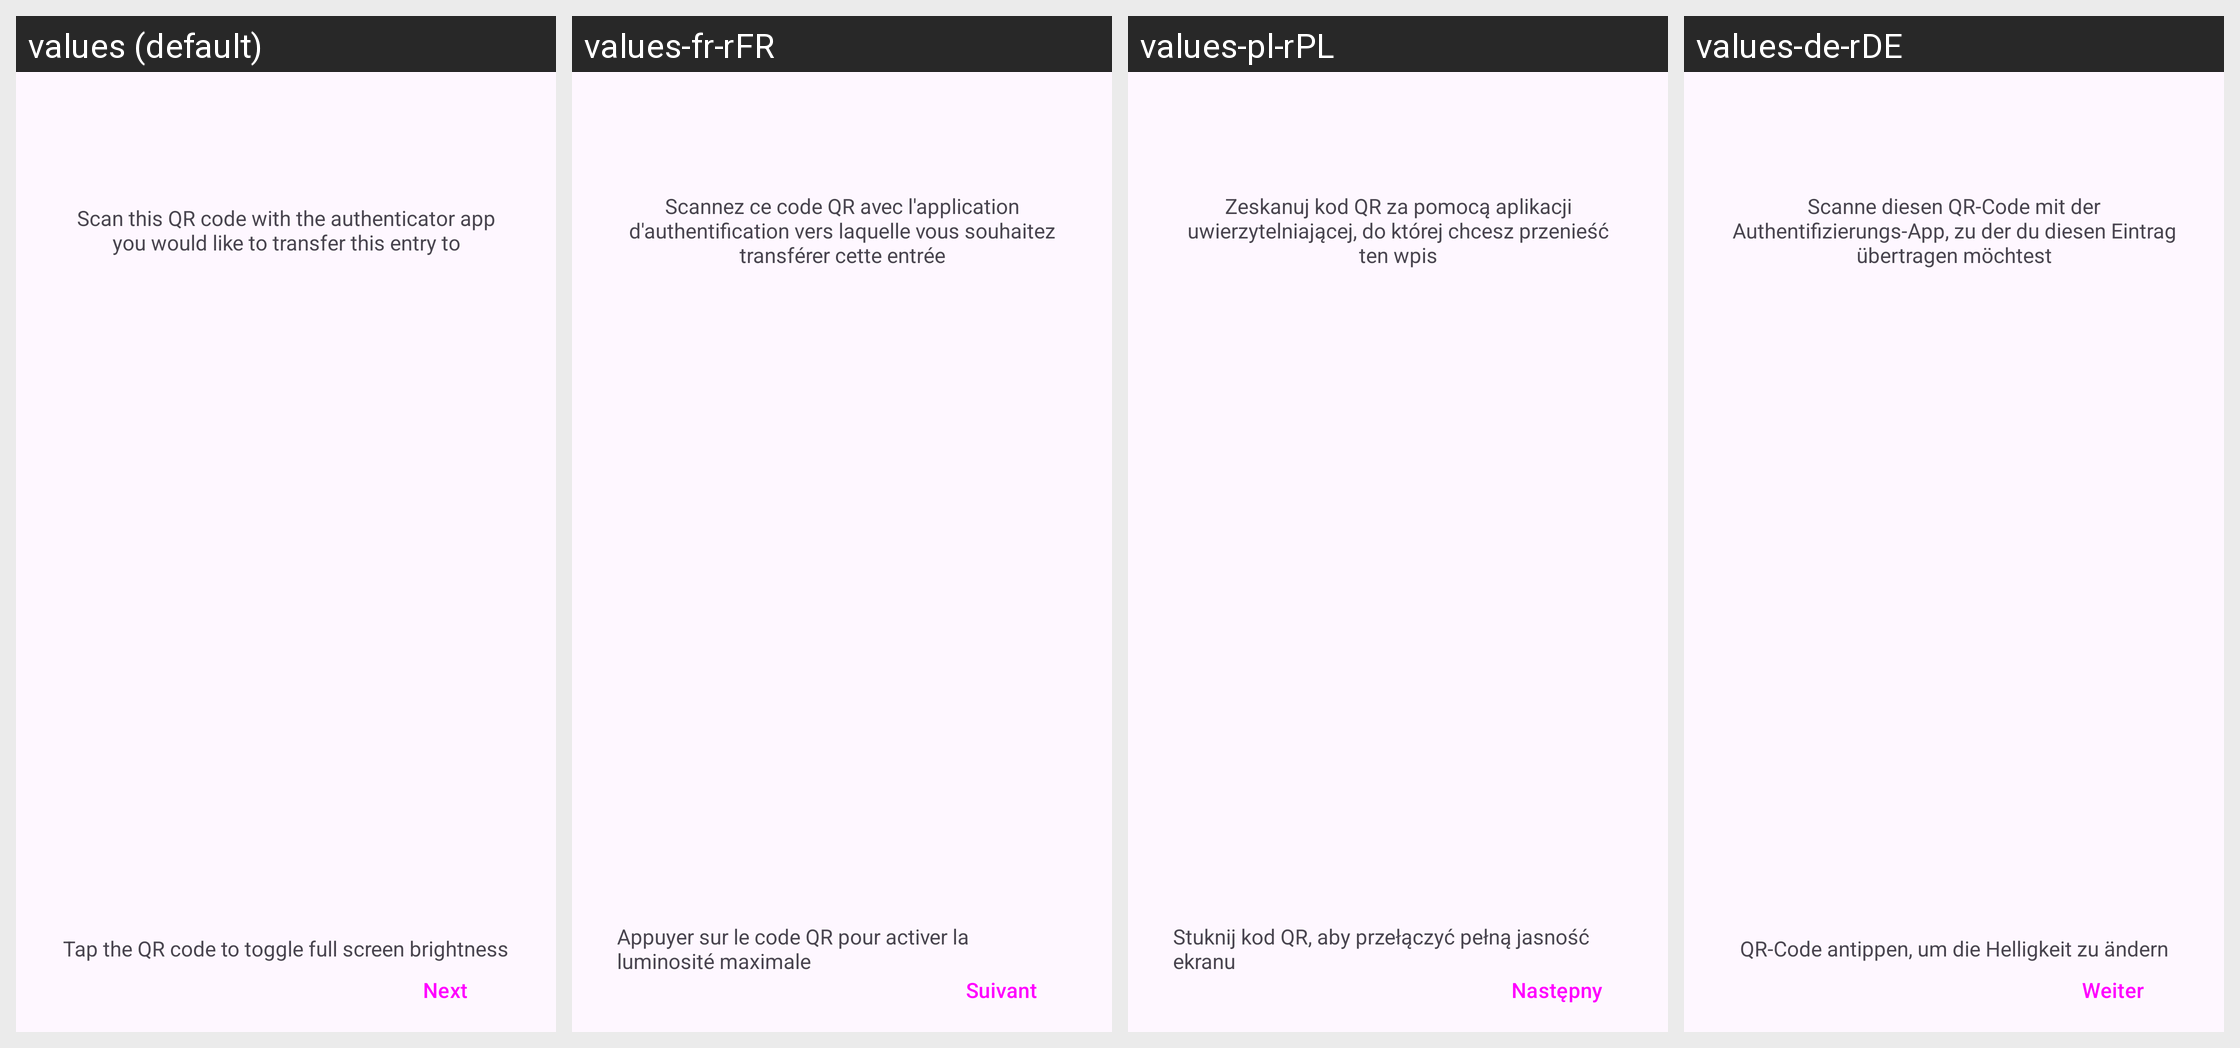

For this localized Android screen grid, give each drawn string resource with its value in every locale shown.
Android screen res/layout/activity_share_entry.xml rendered under 4 locales, left to right: values (default), values-fr-rFR, values-pl-rPL, values-de-rDE. Device: Nexus 5 (rendered at 1080×1920; each locale shown at half size, 540×960, under a caption strip naming it); theme Theme.Cue.Launch.
Other locales in the repository, not shown: values-ar-rSA, values-ast-rES, values-bg-rBG, values-ca-rES, values-cs-rCZ, values-da-rDK, values-el-rGR, values-es-rES, values-et-rEE, values-eu-rES, values-fa-rIR, values-fi-rFI, values-fy-rNL, values-gl-rES, values-hi-rIN, values-hu-rHU, values-in-rID, values-it-rIT, values-iw-rIL, values-ja-rJP, values-kn-rIN, values-ko-rKR, values-lt-rLT, values-lv-rLV, values-ml-rIN, values-nb-rNO, values-nl-rNL, values-pt-rBR, values-pt-rPT, values-ro-rRO, values-ru-rRU, values-sk-rSK, values-sr-rSP, values-sv-rSE, values-tr-rTR, values-uk-rUA, values-vi-rVN, values-zh-rCN, values-zh-rTW.
Strings drawn on this screen, with the default value and each locale's value (text and hints the layout hard-codes, and strings that could not be matched under every locale, appear in the picture but are not listed):

transfer_entry_description
  values: Scan this QR code with the authenticator app you would like to transfer this entry to
  values-fr-rFR: Scannez ce code QR avec l'application d'authentification vers laquelle vous souhaitez transférer cette entrée
  values-pl-rPL: Zeskanuj kod QR za pomocą aplikacji uwierzytelniającej, do której chcesz przenieść ten wpis
  values-de-rDE: Scanne diesen QR-Code mit der Authentifizierungs-App, zu der du diesen Eintrag übertragen möchtest

next
  values: Next
  values-fr-rFR: Suivant
  values-pl-rPL: Następny
  values-de-rDE: Weiter

transfer_entry_brightness
  values: Tap the QR code to toggle full screen brightness
  values-fr-rFR: Appuyer sur le code QR pour activer la luminosité maximale
  values-pl-rPL: Stuknij kod QR, aby przełączyć pełną jasność ekranu
  values-de-rDE: QR-Code antippen, um die Helligkeit zu ändern
